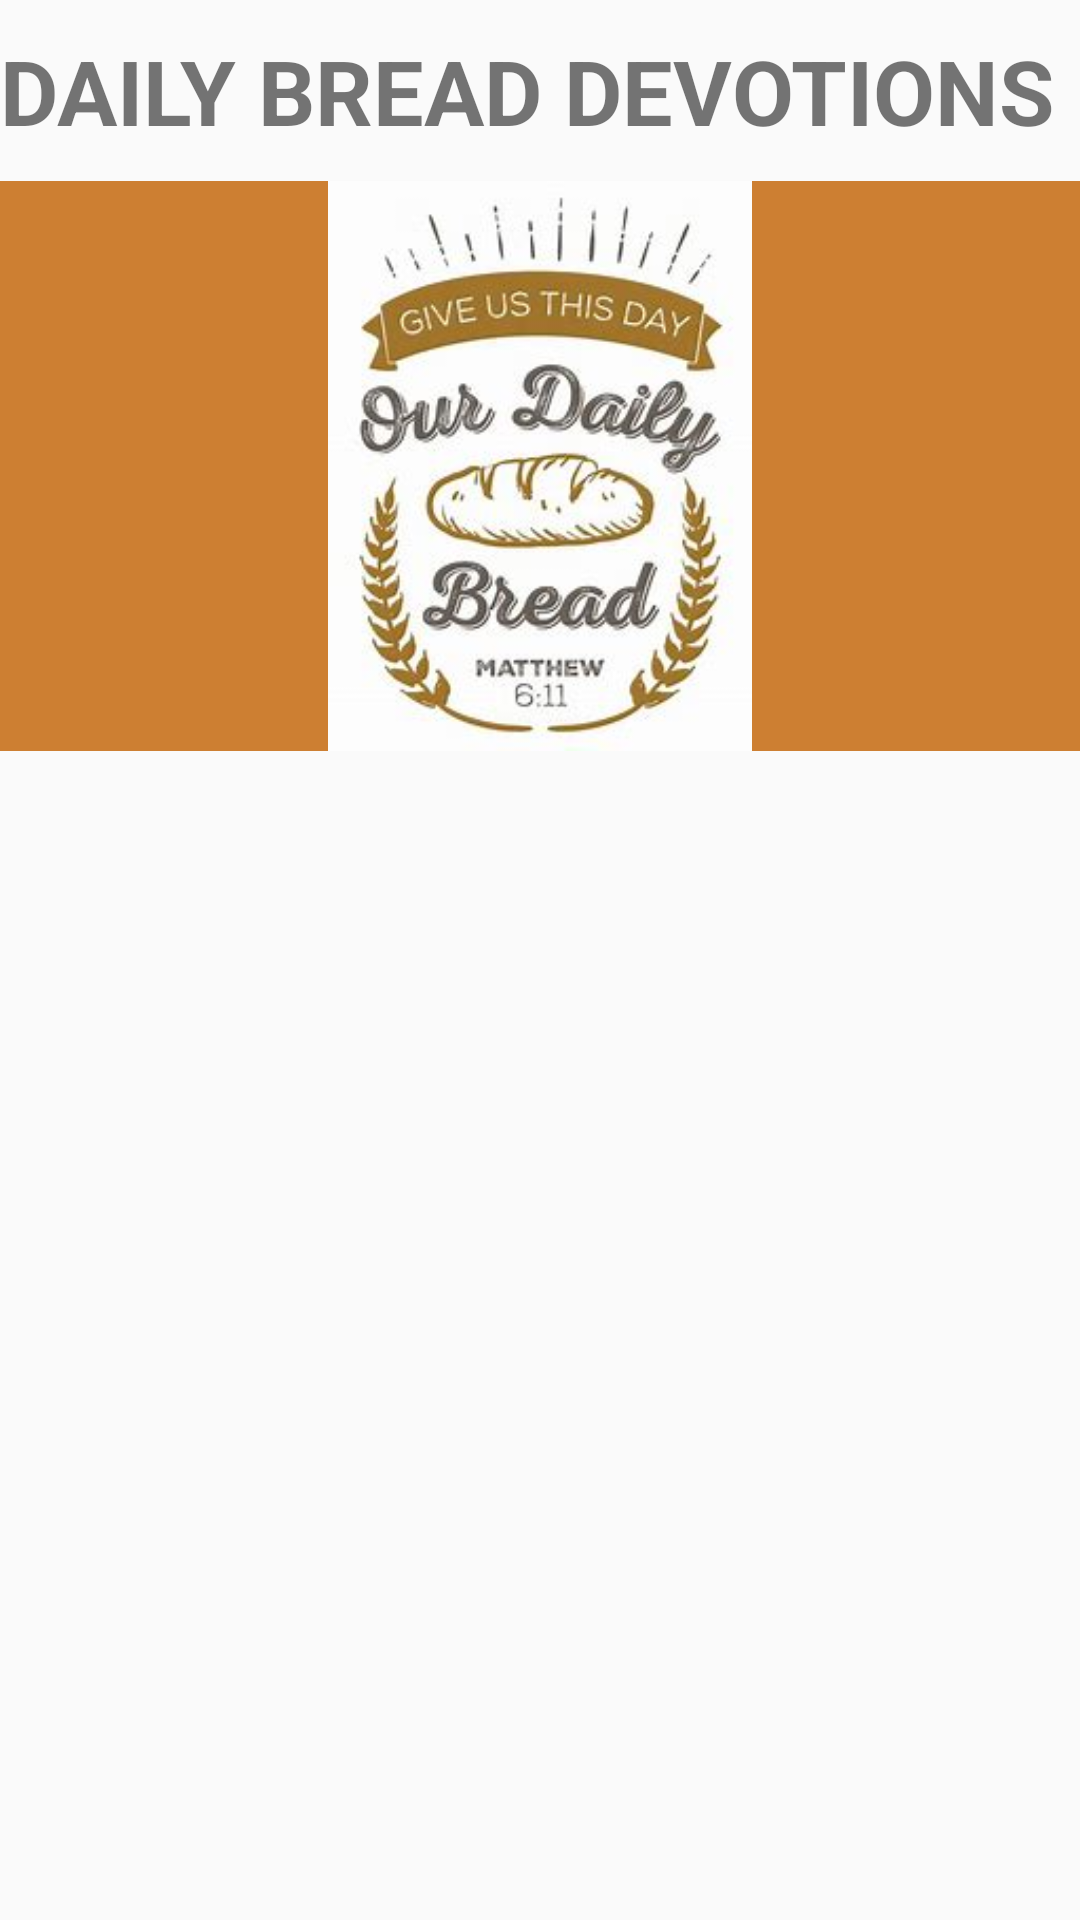

Here is an Android app screen rendered from its layout file. Give the layout XML and the strings, colors and styles it references.
<!-- AndroidManifest.xml: activity theme Theme.DailyBreadDevotions -->
<!-- res/layout/activity_main.xml -->
<?xml version="1.0" encoding="utf-8"?>
<LinearLayout xmlns:android="http://schemas.android.com/apk/res/android"
    xmlns:androidx.recyclerview="http://schemas.android.com/apk/res-auto"
    android:orientation="vertical"
    android:layout_width="match_parent"
    android:layout_height="match_parent">

    <TextView
        android:id="@+id/textView"
        android:layout_width="match_parent"
        android:layout_height="wrap_content"
        android:text="@string/app_title"
        android:layout_marginTop="10dp"
        android:layout_gravity="center"
        android:textStyle="bold"
        android:textSize="30sp"
        />

    <ImageView
        android:id="@+id/imageView2"
        android:layout_marginTop="10dp"
        android:layout_width="match_parent"
        android:layout_height="190dp"
        android:background="@color/brown"
        android:src="@drawable/app_give" />
    <ProgressBar
        android:layout_width="50dp"
        android:layout_height="50dp"
        android:visibility="gone"
        android:id="@+id/progress_bar"/>
    <androidx.recyclerview.widget.RecyclerView
        android:id="@+id/recyclerView"
        android:layout_width="match_parent"
        android:layout_height="match_parent"


         />

</LinearLayout>
<!-- resources referenced by this layout -->
<resources>
  <color name="brown">#CD7F32</color>
  <!-- drawable app_give: jpg bitmap (drawable, 14763 bytes) -->
  <string name="app_title">DAILY BREAD DEVOTIONS</string>
  <style name="Theme.DailyBreadDevotions" parent="android:Theme.Material.Light.NoActionBar" />
</resources>
